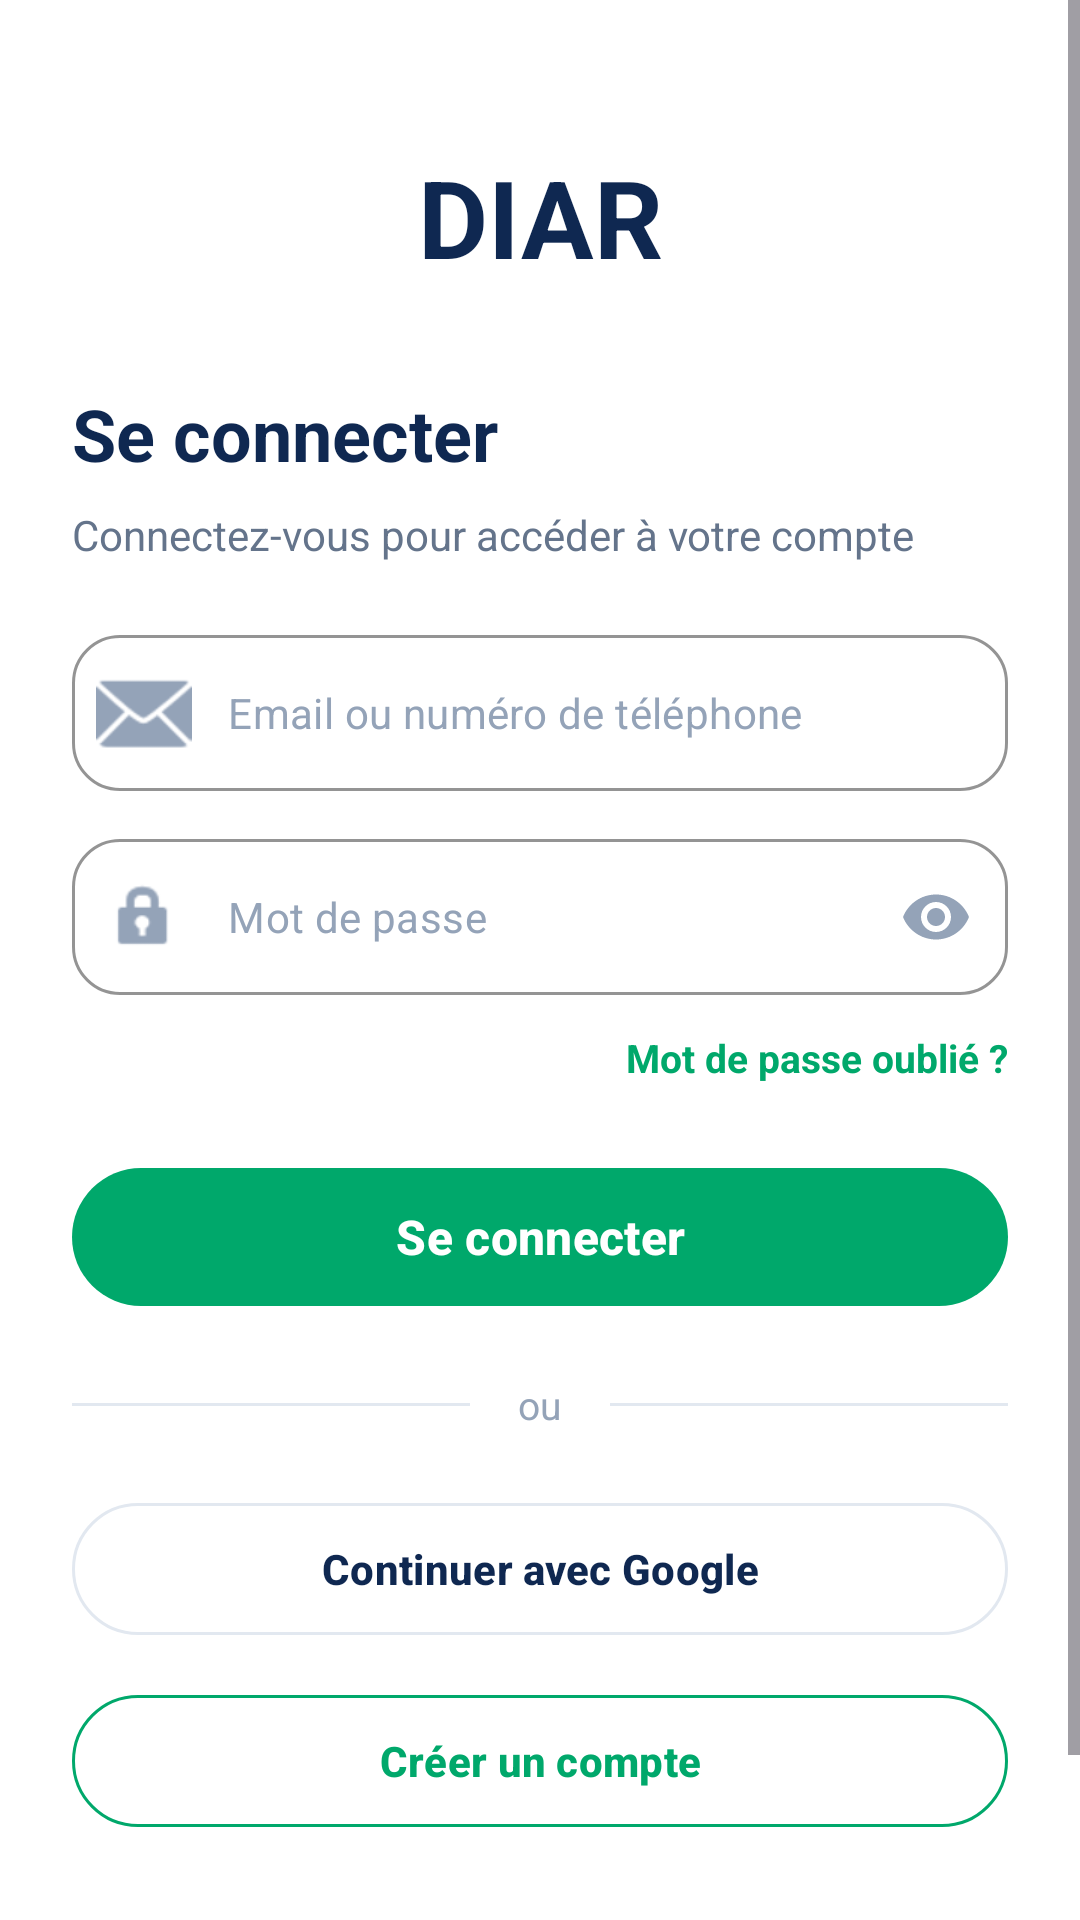

Android layout source for this screen:
<!-- AndroidManifest.xml: application theme Theme.DIAR -->
<!-- res/layout/interface3.xml -->
<?xml version="1.0" encoding="utf-8"?>
<ScrollView xmlns:android="http://schemas.android.com/apk/res/android"
    xmlns:app="http://schemas.android.com/apk/res-auto"
    xmlns:tools="http://schemas.android.com/tools"
    android:layout_width="match_parent"
    android:layout_height="match_parent"
    android:fillViewport="true"
    android:background="#FFFFFF">

    <androidx.constraintlayout.widget.ConstraintLayout
        android:layout_width="match_parent"
        android:layout_height="wrap_content"
        android:padding="24dp">

        
        <TextView
            android:id="@+id/tvLogo"
            android:layout_width="wrap_content"
            android:layout_height="wrap_content"
            android:layout_marginTop="24dp"
            android:text="DIAR"
            android:textColor="#0F2851"
            android:textSize="36sp"
            android:textStyle="bold"
            app:layout_constraintEnd_toEndOf="parent"
            app:layout_constraintStart_toStartOf="parent"
            app:layout_constraintTop_toTopOf="parent" />

        
        <TextView
            android:id="@+id/tvTitle"
            android:layout_width="wrap_content"
            android:layout_height="wrap_content"
            android:layout_marginTop="32dp"
            android:text="Se connecter"
            android:textColor="#0F2851"
            android:textSize="24sp"
            android:textStyle="bold"
            app:layout_constraintStart_toStartOf="parent"
            app:layout_constraintTop_toBottomOf="@id/tvLogo" />

        
        <TextView
            android:id="@+id/tvSubtitle"
            android:layout_width="0dp"
            android:layout_height="wrap_content"
            android:layout_marginTop="8dp"
            android:text="Connectez-vous pour accéder à votre compte"
            android:textColor="#64748B"
            android:textSize="14sp"
            app:layout_constraintEnd_toEndOf="parent"
            app:layout_constraintStart_toStartOf="parent"
            app:layout_constraintTop_toBottomOf="@id/tvTitle" />

        
        <com.google.android.material.textfield.TextInputLayout
            android:id="@+id/layoutEmail"
            style="@style/Widget.MaterialComponents.TextInputLayout.OutlinedBox"
            android:layout_width="match_parent"
            android:layout_height="wrap_content"
            android:layout_marginTop="24dp"
            app:boxCornerRadiusBottomEnd="16dp"
            app:boxCornerRadiusBottomStart="16dp"
            app:boxCornerRadiusTopEnd="16dp"
            app:boxCornerRadiusTopStart="16dp"
            app:boxStrokeColor="#E2E8F0"
            app:hintEnabled="false"
            app:startIconDrawable="@android:drawable/ic_dialog_email"
            app:startIconTint="#94A3B8"
            app:layout_constraintTop_toBottomOf="@id/tvSubtitle">

            <com.google.android.material.textfield.TextInputEditText
                android:id="@+id/etEmail"
                android:layout_width="match_parent"
                android:layout_height="52dp"
                android:hint="Email ou numéro de téléphone"
                android:inputType="textEmailAddress"
                android:paddingVertical="10dp"
                android:textColor="#0F172A"
                android:textColorHint="#94A3B8"
                android:textSize="14sp" />
        </com.google.android.material.textfield.TextInputLayout>

        
        <com.google.android.material.textfield.TextInputLayout
            android:id="@+id/layoutPassword"
            style="@style/Widget.MaterialComponents.TextInputLayout.OutlinedBox"
            android:layout_width="match_parent"
            android:layout_height="wrap_content"
            android:layout_marginTop="16dp"
            app:boxCornerRadiusBottomEnd="16dp"
            app:boxCornerRadiusBottomStart="16dp"
            app:boxCornerRadiusTopEnd="16dp"
            app:boxCornerRadiusTopStart="16dp"
            app:boxStrokeColor="#E2E8F0"
            app:hintEnabled="false"
            app:passwordToggleEnabled="true"
            app:passwordToggleTint="#94A3B8"
            app:startIconDrawable="@android:drawable/ic_lock_idle_lock"
            app:startIconTint="#94A3B8"
            app:layout_constraintTop_toBottomOf="@id/layoutEmail">

            <com.google.android.material.textfield.TextInputEditText
                android:id="@+id/etPassword"
                android:layout_width="match_parent"
                android:layout_height="52dp"
                android:hint="Mot de passe"
                android:inputType="textPassword"
                android:paddingVertical="10dp"
                android:textColor="#0F172A"
                android:textColorHint="#94A3B8"
                android:textSize="14sp" />
        </com.google.android.material.textfield.TextInputLayout>

        
        <TextView
            android:id="@+id/tvForgotPassword"
            android:layout_width="wrap_content"
            android:layout_height="wrap_content"
            android:layout_marginTop="12dp"
            android:text="Mot de passe oublié ?"
            android:textColor="#00A86B"
            android:textSize="13sp"
            android:textStyle="bold"
            app:layout_constraintEnd_toEndOf="parent"
            app:layout_constraintTop_toBottomOf="@id/layoutPassword" />

        
        <com.google.android.material.button.MaterialButton
            android:id="@+id/btnLogin"
            android:layout_width="match_parent"
            android:layout_height="54dp"
            android:layout_marginTop="24dp"
            android:text="Se connecter"
            android:textAllCaps="false"
            android:textColor="#FFFFFF"
            android:textSize="16sp"
            android:textStyle="bold"
            app:backgroundTint="#00A86B"
            app:cornerRadius="27dp"
            app:layout_constraintTop_toBottomOf="@id/tvForgotPassword" />

        
        <LinearLayout
            android:id="@+id/layoutDivider"
            android:layout_width="match_parent"
            android:layout_height="wrap_content"
            android:layout_marginTop="20dp"
            android:gravity="center"
            android:orientation="horizontal"
            app:layout_constraintTop_toBottomOf="@id/btnLogin">

            <View
                android:layout_width="0dp"
                android:layout_height="1dp"
                android:layout_weight="1"
                android:background="#E2E8F0" />

            <TextView
                android:layout_width="wrap_content"
                android:layout_height="wrap_content"
                android:paddingHorizontal="16dp"
                android:text="ou"
                android:textColor="#94A3B8"
                android:textSize="13sp" />

            <View
                android:layout_width="0dp"
                android:layout_height="1dp"
                android:layout_weight="1"
                android:background="#E2E8F0" />
        </LinearLayout>

        
        <com.google.android.material.button.MaterialButton
            android:id="@+id/btnGoogle"
            android:layout_width="match_parent"
            android:layout_height="52dp"
            android:layout_marginTop="20dp"
            android:text="Continuer avec Google"
            android:textAllCaps="false"
            android:textColor="#0F2851"
            android:textSize="14sp"
            android:textStyle="bold"
            app:backgroundTint="#FFFFFF"
            app:cornerRadius="26dp"
            app:icon="@drawable/common_google_signin_btn_icon_dark_normal"
            app:iconGravity="textStart"
            app:iconPadding="10dp"
            app:iconTint="@null"
            app:strokeColor="#E2E8F0"
            app:strokeWidth="1dp"
            app:layout_constraintTop_toBottomOf="@id/layoutDivider" />

        
        <com.google.android.material.button.MaterialButton
            android:id="@+id/btnRegister"
            android:layout_width="match_parent"
            android:layout_height="52dp"
            android:layout_marginTop="12dp"
            android:text="Créer un compte"
            android:textAllCaps="false"
            android:textColor="#00A86B"
            android:textSize="14sp"
            android:textStyle="bold"
            app:backgroundTint="#FFFFFF"
            app:cornerRadius="26dp"
            app:strokeColor="#00A86B"
            app:strokeWidth="1dp"
            app:layout_constraintTop_toBottomOf="@id/btnGoogle" />

        
        <TextView
            android:id="@+id/tvNoAccount"
            android:layout_width="wrap_content"
            android:layout_height="wrap_content"
            android:layout_marginTop="28dp"
            android:layout_marginBottom="16dp"
            android:text="Vous n'avez pas de compte ?"
            android:textColor="#64748B"
            android:textSize="14sp"
            app:layout_constraintBottom_toBottomOf="parent"
            app:layout_constraintEnd_toEndOf="parent"
            app:layout_constraintStart_toStartOf="parent"
            app:layout_constraintTop_toBottomOf="@id/btnRegister" />

    </androidx.constraintlayout.widget.ConstraintLayout>
</ScrollView>
<!-- resources referenced by this layout -->
<resources>
  <style name="Theme.DIAR" parent="Base.Theme.DIAR" />
  <style name="Base.Theme.DIAR" parent="Theme.Material3.DayNight.NoActionBar">
          
          
      </style>
</resources>
